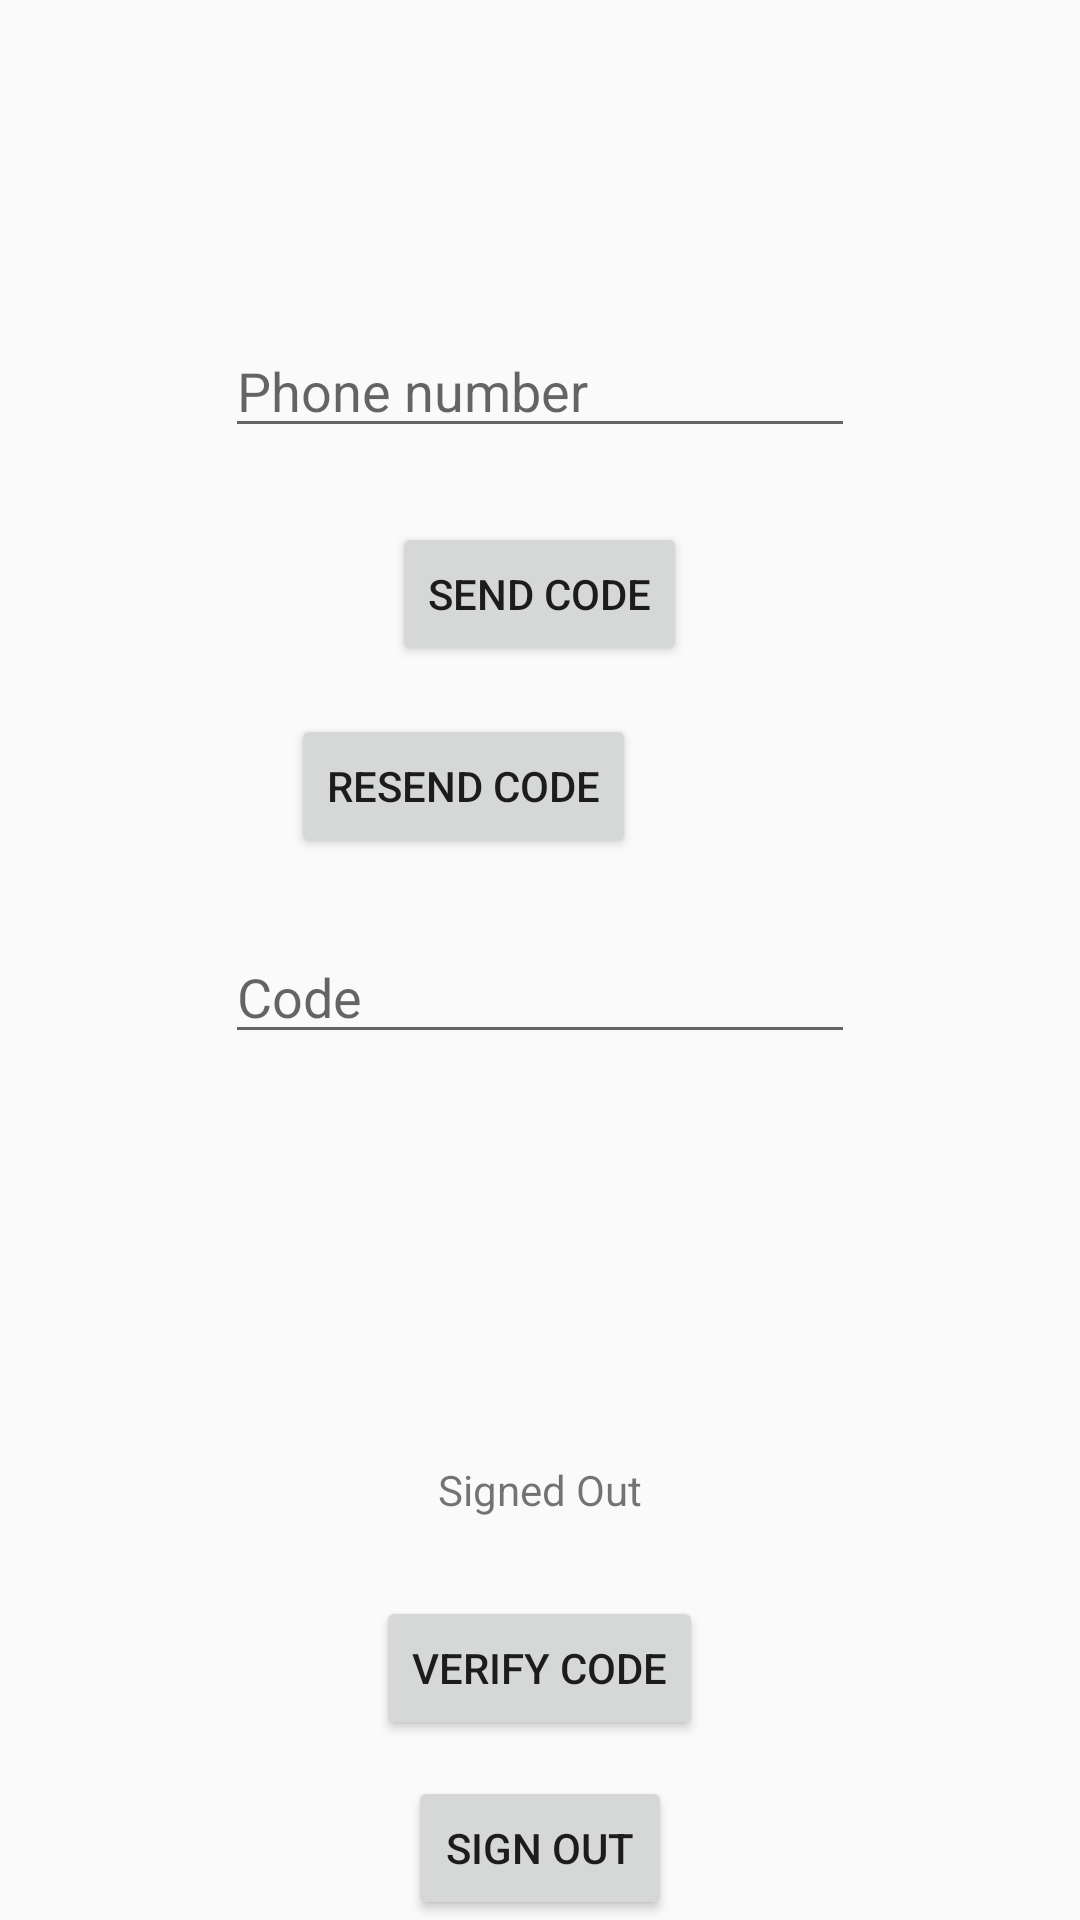

Android layout source for this screen:
<!-- AndroidManifest.xml: application theme Theme.AppCompat.Light.NoActionBar -->
<!-- res/layout/activity_test.xml -->
<?xml version="1.0" encoding="utf-8"?>
<RelativeLayout xmlns:android="http://schemas.android.com/apk/res/android"
    xmlns:app="http://schemas.android.com/apk/res-auto"
    xmlns:tools="http://schemas.android.com/tools"
    android:layout_width="match_parent"
    android:layout_height="match_parent"
    tools:context=".testActivity">


    <TextView
        android:id="@+id/statusText"
        android:layout_width="wrap_content"
        android:layout_height="wrap_content"
        android:layout_alignParentBottom="true"
        android:layout_centerHorizontal="true"
        android:layout_marginBottom="134dp"
        android:text="Signed Out"
        app:layout_constraintBottom_toTopOf="@+id/phoneText"
        app:layout_constraintLeft_toLeftOf="parent"
        app:layout_constraintRight_toRightOf="parent"
        app:layout_constraintTop_toTopOf="parent" />

    <EditText
        android:id="@+id/phoneText"
        android:layout_width="wrap_content"
        android:layout_height="wrap_content"
        android:layout_alignParentTop="true"
        android:layout_centerHorizontal="true"
        android:layout_marginTop="108dp"
        android:ems="10"
        android:hint="Phone number"
        android:inputType="phone"
        app:layout_constraintBottom_toTopOf="@+id/sendButton"
        app:layout_constraintLeft_toLeftOf="parent"
        app:layout_constraintRight_toRightOf="parent"
        app:layout_constraintTop_toBottomOf="@+id/statusText" />

    <Button
        android:id="@+id/sendButton"
        android:layout_width="wrap_content"
        android:layout_height="wrap_content"
        android:layout_alignParentTop="true"
        android:layout_centerHorizontal="true"
        android:layout_marginTop="174dp"
        android:onClick="sendCode"
        android:text="Send Code"
        app:layout_constraintBottom_toTopOf="@+id/resendButton"
        app:layout_constraintLeft_toLeftOf="parent"
        app:layout_constraintRight_toRightOf="parent"
        app:layout_constraintTop_toBottomOf="@+id/phoneText" />

    <Button
        android:id="@+id/resendButton"
        android:layout_width="wrap_content"
        android:layout_height="wrap_content"
        android:layout_alignParentTop="true"
        android:layout_alignParentEnd="true"
        android:layout_centerHorizontal="true"
        android:layout_marginTop="238dp"
        android:layout_marginEnd="148dp"
        android:onClick="resendCode"
        android:text="Resend Code"
        app:layout_constraintBottom_toTopOf="@+id/codeText"
        app:layout_constraintLeft_toLeftOf="parent"
        app:layout_constraintRight_toRightOf="parent"
        app:layout_constraintTop_toBottomOf="@+id/sendButton" />

    <EditText
        android:id="@+id/codeText"
        android:layout_width="wrap_content"
        android:layout_height="wrap_content"
        android:layout_alignParentTop="true"
        android:layout_centerInParent="true"
        android:layout_marginTop="310dp"
        android:ems="10"
        android:hint="Code"
        android:inputType="number"
        app:layout_constraintBottom_toTopOf="@+id/verifyButton"
        app:layout_constraintLeft_toLeftOf="parent"
        app:layout_constraintRight_toRightOf="parent"
        app:layout_constraintTop_toBottomOf="@+id/resendButton" />

    <Button
        android:id="@+id/verifyButton"
        android:layout_width="wrap_content"
        android:layout_height="wrap_content"
        android:layout_alignParentBottom="true"
        android:layout_centerHorizontal="true"
        android:layout_marginBottom="60dp"
        android:onClick="verifyCode"
        android:text="Verify Code"
        app:layout_constraintBottom_toTopOf="@+id/signoutButton"
        app:layout_constraintLeft_toLeftOf="parent"
        app:layout_constraintRight_toRightOf="parent"
        app:layout_constraintTop_toBottomOf="@+id/codeText" />

    <Button
        android:id="@+id/signoutButton"
        android:layout_width="wrap_content"
        android:layout_height="wrap_content"
        android:layout_alignParentBottom="true"
        android:layout_centerHorizontal="true"
        android:onClick="signOut"
        android:text="Sign Out"
        app:layout_constraintBottom_toBottomOf="parent"
        app:layout_constraintLeft_toLeftOf="parent"
        app:layout_constraintRight_toRightOf="parent"
        app:layout_constraintTop_toBottomOf="@+id/verifyButton" />

</RelativeLayout>
<!-- resources referenced by this layout -->
<resources>

</resources>
